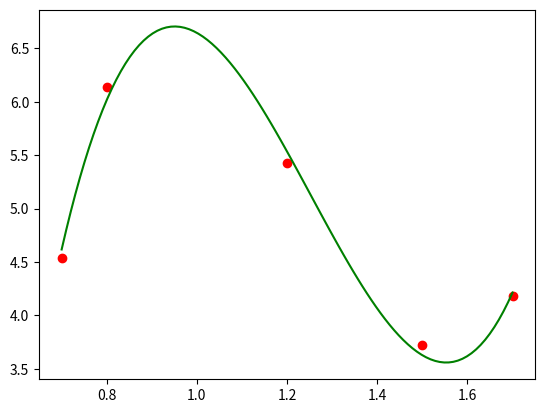

Source code (Python):
import matplotlib.pyplot as plt
from scipy.interpolate import UnivariateSpline
import numpy as np

x_points = [0.7, 0.8, 1.2, 1.5, 1.7]
y = [4.54, 6.14, 5.43, 3.72, 4.18]
spl = UnivariateSpline(x_points, y)  # Побудова сплайна
xs = np.linspace(0.7, 1.7, 100)
plt.plot(x_points, y, 'ro', xs, spl(xs), 'g')
plt.show()

